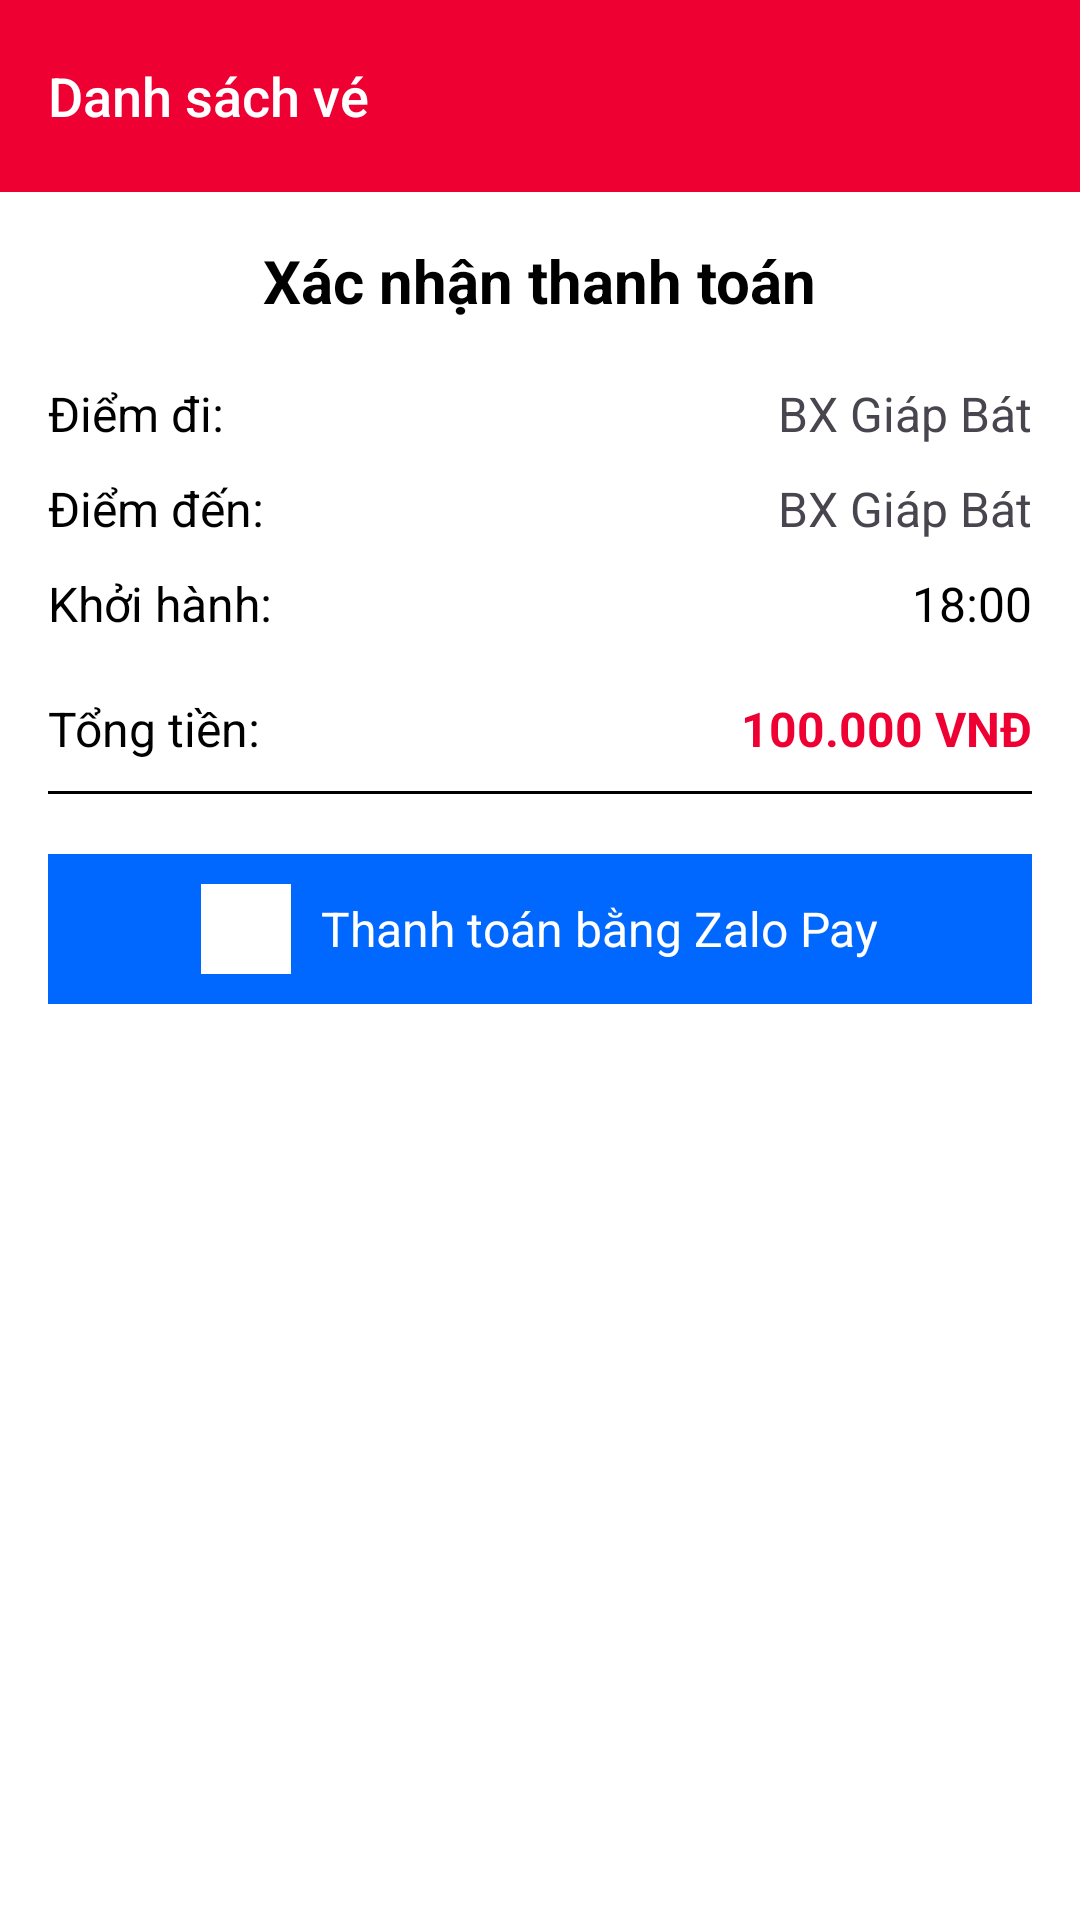

Produce the Android XML layout that renders to this screen, including the resource entries it uses.
<!-- AndroidManifest.xml: application theme Theme.VTTicket -->
<!-- res/layout/activity_zalo_pay.xml -->
<?xml version="1.0" encoding="utf-8"?>
<LinearLayout xmlns:android="http://schemas.android.com/apk/res/android"
    android:layout_width="match_parent"
    android:layout_height="match_parent"
    android:orientation="vertical"
    android:background="@color/white">
    <include layout="@layout/toolbar_ticket_list"/>
    <LinearLayout
        android:layout_width="match_parent"
        android:layout_height="wrap_content"
        android:padding="16dp"
        android:orientation="vertical">

        
        <TextView
            android:layout_width="wrap_content"
            android:layout_height="wrap_content"
            android:text="Xác nhận thanh toán"
            android:textColor="@color/black"
            android:textSize="20sp"
            android:textStyle="bold"
            android:layout_gravity="center_horizontal"
            android:layout_marginBottom="20dp" />




        
        <LinearLayout
            android:layout_width="match_parent"
            android:layout_height="wrap_content"
            android:orientation="vertical"
            android:layout_marginBottom="20dp">

            <LinearLayout
                android:layout_width="match_parent"
                android:layout_height="wrap_content"
                android:orientation="horizontal"
                android:layout_marginBottom="10dp">

                <TextView
                    android:layout_width="wrap_content"
                    android:layout_height="wrap_content"
                    android:text="Điểm đi:"
                    android:textColor="@color/black"
                    android:textSize="16sp"
                    android:layout_weight="1" />

                <TextView
                    android:id="@+id/tv_st_point"
                    android:layout_width="wrap_content"
                    android:layout_height="wrap_content"
                    android:textSize="16sp"
                    android:text="BX Giáp Bát" />
            </LinearLayout>

            <LinearLayout
                android:layout_width="match_parent"
                android:layout_height="wrap_content"
                android:orientation="horizontal"
                android:layout_marginBottom="10dp">

                <TextView
                    android:layout_width="wrap_content"
                    android:layout_height="wrap_content"
                    android:text="Điểm đến:"
                    android:textColor="@color/black"
                    android:textSize="16sp"
                    android:layout_weight="1" />

                <TextView
                    android:id="@+id/tv_end_point"
                    android:layout_width="wrap_content"
                    android:layout_height="wrap_content"
                    android:textSize="16sp"
                    android:text="BX Giáp Bát" />
            </LinearLayout>

            <LinearLayout
                android:layout_width="match_parent"
                android:layout_height="wrap_content"
                android:orientation="horizontal">

                <TextView
                    android:layout_width="wrap_content"
                    android:layout_height="wrap_content"
                    android:text="Khởi hành:"
                    android:textColor="@color/black"
                    android:textSize="16sp"
                    android:layout_weight="1" />

                <TextView
                    android:id="@+id/tv_time"
                    android:layout_width="wrap_content"
                    android:layout_height="wrap_content"
                    android:text="18:00"
                    android:textColor="@color/black"
                    android:textSize="16sp" />
            </LinearLayout>


        </LinearLayout>

        
        <LinearLayout
            android:layout_width="match_parent"
            android:layout_height="wrap_content"
            android:orientation="horizontal"
            android:layout_marginBottom="10dp">

            <TextView
                android:layout_width="wrap_content"
                android:layout_height="wrap_content"
                android:text="Tổng tiền:"
                android:textColor="@color/black"
                android:textSize="16sp"
                android:layout_weight="1" />

            <TextView
                android:id="@+id/tv_price"
                android:layout_width="wrap_content"
                android:layout_height="wrap_content"
                android:textSize="16sp"
                android:textColor="@color/viettel_red"
                android:textStyle="bold"
                android:text="100.000 VNĐ" />
        </LinearLayout>

        
        <View
            android:layout_width="match_parent"
            android:layout_height="1dp"
            android:background="@color/black"
            android:layout_marginBottom="20dp" />

        
        <LinearLayout
            android:id="@+id/btn_zalo_pay"
            android:layout_width="match_parent"
            android:layout_height="wrap_content"
            android:background="@color/zalo"
            android:padding="10dp"
            android:orientation="horizontal"
            android:gravity="center"
            android:layout_gravity="center_horizontal">
            <ImageView
                android:layout_width="30dp"
                android:layout_height="30dp"
                android:src="@drawable/zalopay"
                android:background="@color/white"
                android:padding="5dp" />

            <TextView
                android:layout_width="wrap_content"
                android:layout_height="wrap_content"
                android:text="Thanh toán bằng Zalo Pay"
                android:textColor="@color/white"
                android:textSize="16sp"
                android:layout_marginStart="10dp" />
        </LinearLayout>


    </LinearLayout>



</LinearLayout>
<!-- res/layout/toolbar_ticket_list.xml (included above) -->
<?xml version="1.0" encoding="utf-8"?>
<com.google.android.material.appbar.AppBarLayout android:id="@+id/app_bar_layout"
    android:layout_width="match_parent"
    android:layout_height="wrap_content"
    xmlns:android="http://schemas.android.com/apk/res/android"
    xmlns:app="http://schemas.android.com/apk/res-auto">

    <androidx.appcompat.widget.Toolbar
        android:id="@+id/ticket_toolbar"
        android:layout_width="match_parent"
        android:layout_height="?attr/actionBarSize"
        android:background="@color/viettel_red"
        app:navigationIcon="@drawable/baseline_arrow_back_24"
        app:title="Danh sách vé"
        app:titleTextAppearance="@style/ToolbarTitleTextAppearance"
        app:titleTextColor="@color/white" />
</com.google.android.material.appbar.AppBarLayout>
<!-- resources referenced by this layout -->
<resources>
  <color name="black">#FF000000</color>
  <color name="viettel_red">#EE0033</color>
  <color name="white">#FFFFFFFF</color>
  <color name="zalo">#0068FF</color>
  <style name="ToolbarTitleTextAppearance" parent="TextAppearance.Widget.AppCompat.Toolbar.Title">
          <item name="android:textSize">18sp</item>
          <item name="android:textColor">@color/white</item>
      </style>
  <style name="Theme.VTTicket" parent="Theme.Material3.DayNight.NoActionBar">
          <item name="android:statusBarColor">@color/viettel_red</item>
      </style>
</resources>
